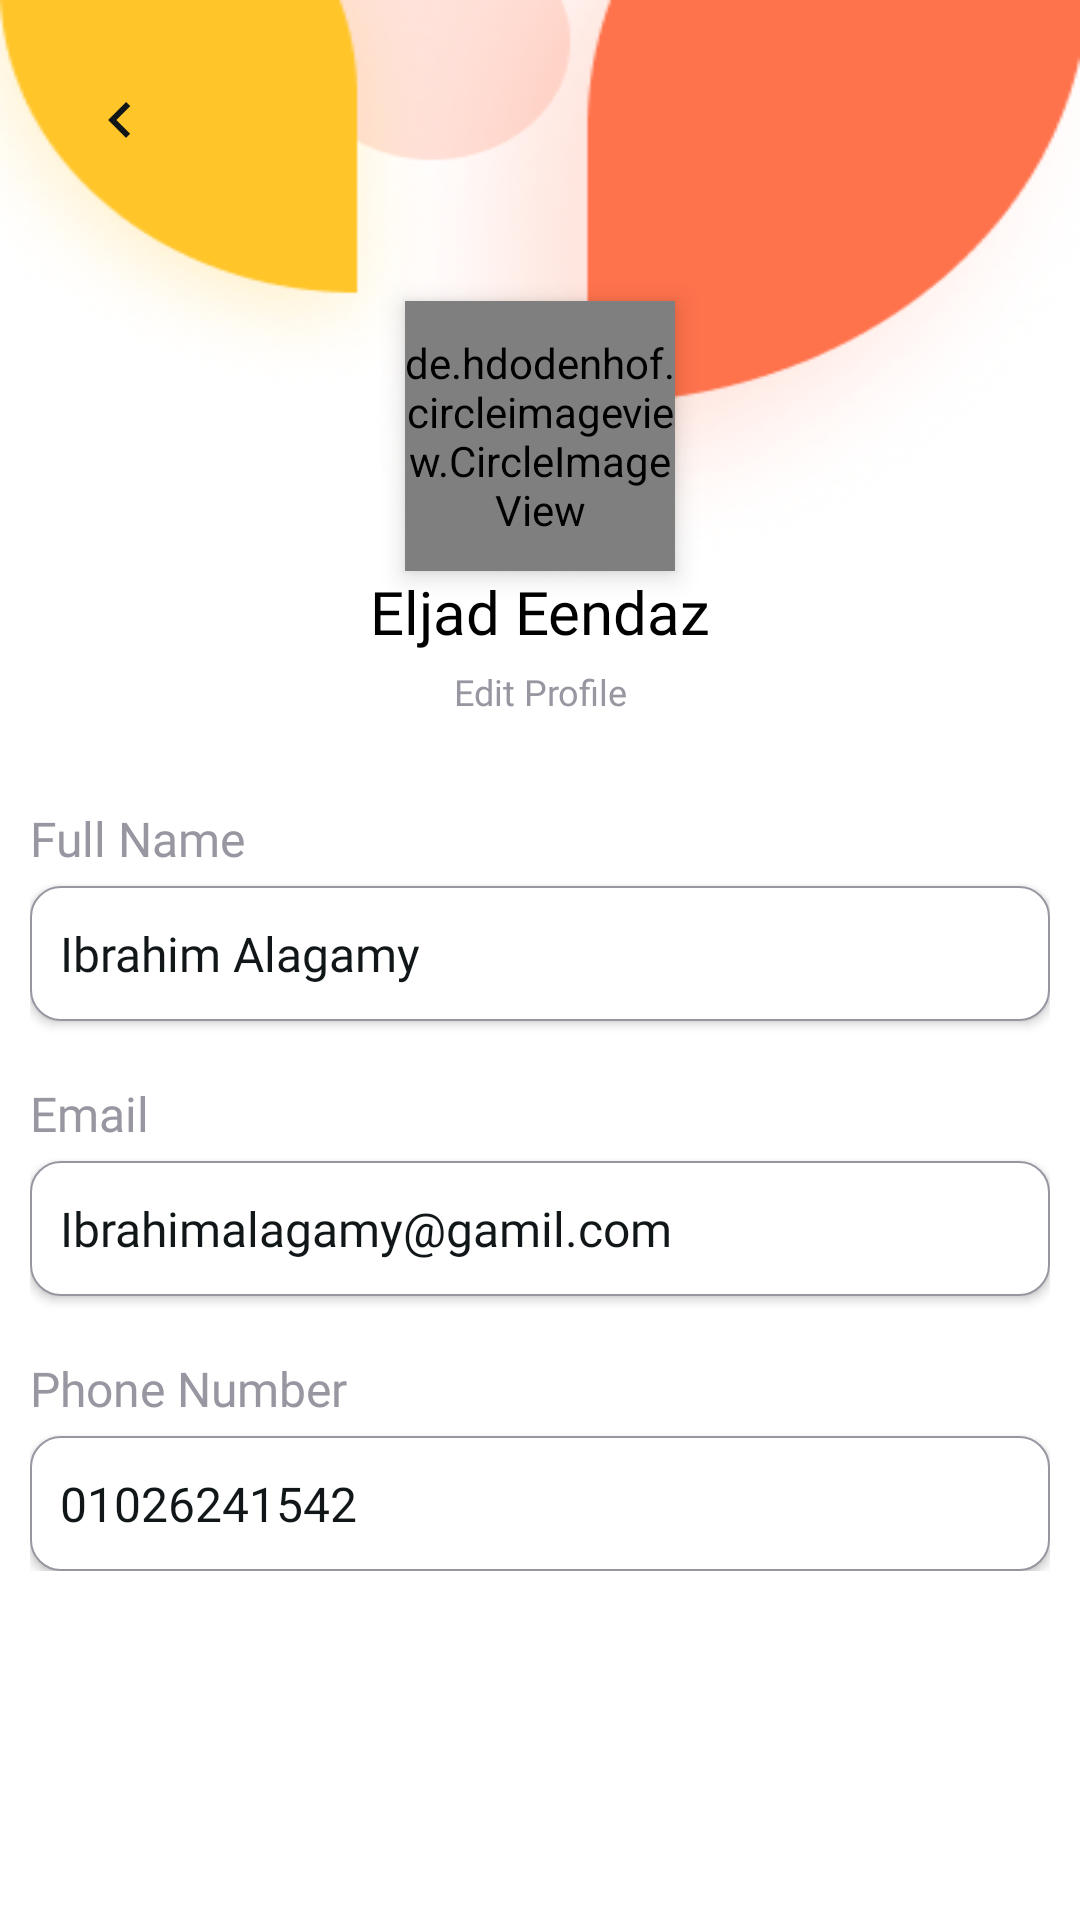

Produce the Android XML layout that renders to this screen, including the resource entries it uses.
<!-- AndroidManifest.xml: application theme Theme.FoodHup -->
<!-- res/layout/fragment_profile.xml -->
<?xml version="1.0" encoding="utf-8"?>
<androidx.constraintlayout.widget.ConstraintLayout xmlns:android="http://schemas.android.com/apk/res/android"
    xmlns:app="http://schemas.android.com/apk/res-auto"
    xmlns:tools="http://schemas.android.com/tools"
    android:layout_width="match_parent"
    android:layout_height="match_parent"
    android:background="@color/white"
    tools:context=".ui.profile.ProfileFragment">


    <ImageView
        android:id="@+id/imageView2"
        android:layout_width="match_parent"
        android:layout_height="200dp"
        android:scaleType="fitXY"
        android:src="@drawable/profile_background"
        app:layout_constraintEnd_toEndOf="parent"
        app:layout_constraintStart_toStartOf="parent"
        app:layout_constraintTop_toTopOf="parent" />

    <ImageView
        android:id="@+id/iv_icon_back"
        android:layout_width="40dp"
        android:layout_height="40dp"
        android:layout_centerVertical="true"
        android:layout_marginStart="20dp"
        android:layout_marginTop="20dp"
        android:background="@drawable/button_skip_shape"
        android:elevation="4dp"
        android:padding="8dp"
        android:src="@drawable/arrow_left"
        android:visibility="visible"
        app:layout_constraintStart_toStartOf="parent"
        app:layout_constraintTop_toTopOf="parent" />

    <de.hdodenhof.circleimageview.CircleImageView
        android:id="@+id/civUserName"
        android:layout_width="90dp"
        android:layout_height="90dp"
        android:layout_marginTop="-100dp"
        android:elevation="5dp"
        android:src="@drawable/profile_image_rest"
        app:civ_border_color="@color/white"
        app:civ_border_width="8dp"
        app:layout_constraintEnd_toEndOf="parent"
        app:layout_constraintStart_toStartOf="parent"
        app:layout_constraintTop_toBottomOf="@+id/imageView2" />

    <TextView
        android:id="@+id/tvUserName"
        android:layout_width="wrap_content"
        android:layout_height="wrap_content"
        android:fontFamily="@font/sofia_pro_semi_bold_az"
        android:text="Eljad Eendaz"
        android:textColor="@color/black"
        android:textSize="20sp"
        app:layout_constraintEnd_toEndOf="@+id/civUserName"
        app:layout_constraintStart_toStartOf="@+id/civUserName"
        app:layout_constraintTop_toBottomOf="@+id/civUserName" />

    <TextView
        android:id="@+id/tvEditProfile"
        android:layout_width="wrap_content"
        android:layout_height="wrap_content"
        android:layout_marginTop="5dp"
        android:fontFamily="@font/sofia_pro_regular_az"
        android:text="Edit Profile"
        android:textColor="#9796A1"
        android:textSize="12sp"
        app:layout_constraintEnd_toEndOf="@+id/tvUserName"
        app:layout_constraintStart_toStartOf="@+id/tvUserName"
        app:layout_constraintTop_toBottomOf="@+id/tvUserName" />

    <LinearLayout
        android:layout_width="match_parent"
        android:layout_height="wrap_content"
        android:orientation="vertical"
        android:padding="10dp"
        app:layout_constraintTop_toBottomOf="@+id/tvEditProfile">

        <TextView
            android:layout_width="wrap_content"
            android:layout_height="wrap_content"
            android:layout_marginTop="20dp"
            android:fontFamily="@font/sofia_pro_regular_az"
            android:text="Full Name"
            android:textColor="@color/second_tx_color"
            android:textSize="16sp" />

        <EditText
            android:id="@+id/etName"
            android:layout_width="match_parent"
            android:layout_height="45dp"
            android:layout_marginTop="5dp"
            android:background="@drawable/edit_text_design"
            android:elevation="2dp"
            android:fontFamily="@font/sofia_pro_semi_bold_az"
            android:paddingHorizontal="10dp"
            android:text="Ibrahim Alagamy"
            android:textColor="@color/black2"
            android:textSize="16sp" />

        <TextView
            android:layout_width="wrap_content"
            android:layout_height="wrap_content"
            android:layout_marginTop="20dp"
            android:fontFamily="@font/sofia_pro_regular_az"
            android:text="Email"
            android:textColor="@color/second_tx_color"
            android:textSize="16sp" />

        <EditText
            android:id="@+id/etEmail"
            android:layout_width="match_parent"
            android:layout_height="45dp"
            android:layout_marginTop="5dp"
            android:background="@drawable/edit_text_design"
            android:elevation="2dp"

            android:fontFamily="@font/sofia_pro_semi_bold_az"
            android:paddingHorizontal="10dp"
            android:text="Ibrahimalagamy@gamil.com"
            android:textColor="@color/black2"
            android:textSize="16sp" />

        <TextView
            android:layout_width="wrap_content"
            android:layout_height="wrap_content"
            android:layout_marginTop="20dp"
            android:fontFamily="@font/sofia_pro_regular_az"
            android:text="Phone Number"
            android:textColor="@color/second_tx_color"
            android:textSize="16sp" />

        <EditText
            android:id="@+id/etMobile"
            android:layout_width="match_parent"
            android:layout_height="45dp"
            android:layout_marginTop="5dp"
            android:background="@drawable/edit_text_design"
            android:elevation="2dp"
            android:fontFamily="@font/sofia_pro_semi_bold_az"

            android:paddingHorizontal="10dp"
            android:text="01026241542"
            android:textColor="@color/black2"
            android:textSize="16sp" />

        <Button
            android:id="@+id/btnSaveProfileInfo"
            android:layout_width="match_parent"
            android:layout_height="wrap_content"
            android:layout_marginHorizontal="30dp"
            android:layout_marginTop="20dp"
            android:layout_marginBottom="10dp"
            android:background="@drawable/shape_button_orange"
            android:elevation="30dp"
            android:fontFamily="@font/sofia_pro_semi_bold_az"
            android:text="Save"
            android:textColor="@color/white"
            android:visibility="gone" />
    </LinearLayout>


</androidx.constraintlayout.widget.ConstraintLayout>
<!-- resources referenced by this layout -->
<resources>
  <color name="black">#FF000000</color>
  <color name="black2">#111719</color>
  <color name="second_tx_color">#9796A1</color>
  <color name="white">#FFFFFFFF</color>
  <!-- drawable arrow_left (drawable) -->
  <vector xmlns:android="http://schemas.android.com/apk/res/android"
      android:width="24dp"
      android:height="24dp"
      android:tint="?attr/background"
      android:viewportWidth="24"
      android:viewportHeight="24">
      <path
          android:fillColor="#111719"
          android:pathData="M15.41,16.59L10.83,12l4.58,-4.59L14,6l-6,6 6,6 1.41,-1.41z" />
  </vector>
  <!-- drawable edit_text_design (drawable) -->
  <?xml version="1.0" encoding="utf-8"?>
  <selector xmlns:android="http://schemas.android.com/apk/res/android">
  
      <item android:state_enabled="true" android:state_focused="true">
          <shape android:shape="rectangle">
              <solid android:color="@color/white" />
              <corners android:radius="10dp" />
              <stroke android:width=".5dp" android:color="@color/orange" />
          </shape>
      </item>
  
      <item android:state_enabled="true">
          <shape android:shape="rectangle">
              <solid android:color="@color/white" />
              <corners android:radius="10dp" />
              <stroke android:width=".5dp" android:color="@color/second_tx_color" />
          </shape>
      </item>
  
  </selector>
  <!-- drawable profile_background: png bitmap (drawable, 51416 bytes) -->
  <!-- drawable profile_image_rest: png bitmap (drawable, 9870 bytes) -->
  <!-- drawable shape_button_orange (drawable) -->
  <?xml version="1.0" encoding="utf-8"?>
  <shape xmlns:android="http://schemas.android.com/apk/res/android"
      android:shape="rectangle">
      <solid android:color="@color/orange" />
      <corners android:radius="30dp" />
  
  </shape>
  <style name="Theme.FoodHup" parent="Theme.AppCompat.Light.NoActionBar">
  
          
          <item name="colorPrimary">@color/orange</item>
          <item name="colorPrimaryVariant">@color/purple_700</item>
          <item name="colorOnPrimary">@color/white</item>
  
          
          <item name="colorSecondary">@color/teal_200</item>
          <item name="colorSecondaryVariant">@color/teal_700</item>
          <item name="colorOnSecondary">@color/black</item>
          
          <item name="android:statusBarColor">@color/white</item>
          <item name="android:windowLightStatusBar">true</item>
          
  
      </style>
  <color name="orange">#FE724C</color>
  <color name="purple_700">#FF3700B3</color>
  <color name="teal_200">#FF03DAC5</color>
  <color name="teal_700">#FF018786</color>
</resources>
